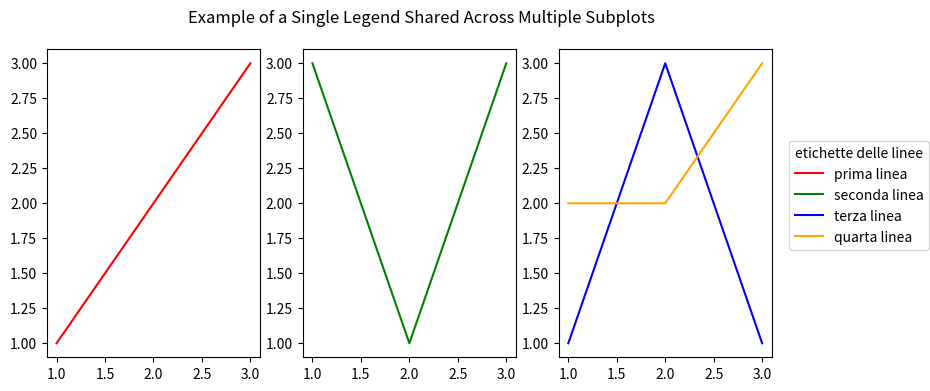

Write Python code to recreate this figure.
import numpy as np
import matplotlib.pyplot as plt
fig, (ax1, ax2, ax3) = plt.subplots(1, 3, figsize=(10,4))
fig.suptitle('Example of a Single Legend Shared Across Multiple Subplots')

# valori
x =  [1, 2, 3]
y1 = [1, 2, 3]
y2 = [3, 1, 3]
y3 = [1, 3, 1]
y4 = [2, 2, 3]

# etichette delle linee
line_labels = ["prima linea", "seconda linea", "terza linea", "quarta linea"]

# creo le istanze dei grafici
l1 = ax1.plot(x, y1, color="red")[0]
l2 = ax2.plot(x, y2, color="green")[0]
l3 = ax3.plot(x, y3, color="blue")[0]
l4 = ax3.plot(x, y4, color="orange")[0] # A second line in the third subplot

# Creo la legenda
fig.legend([l1, l2, l3, l4],     # associo i grafici
           labels=line_labels,   # associo le etichette
           loc="center right",   # posiziono la legenda
           borderaxespad=0.1,    # la distanzio dai bordi
           title="etichette delle linee"  # assegno un titolo
           )

# posiziono la legenda all'interno dell'area di lavoro
plt.subplots_adjust(right=0.85)

plt.show()